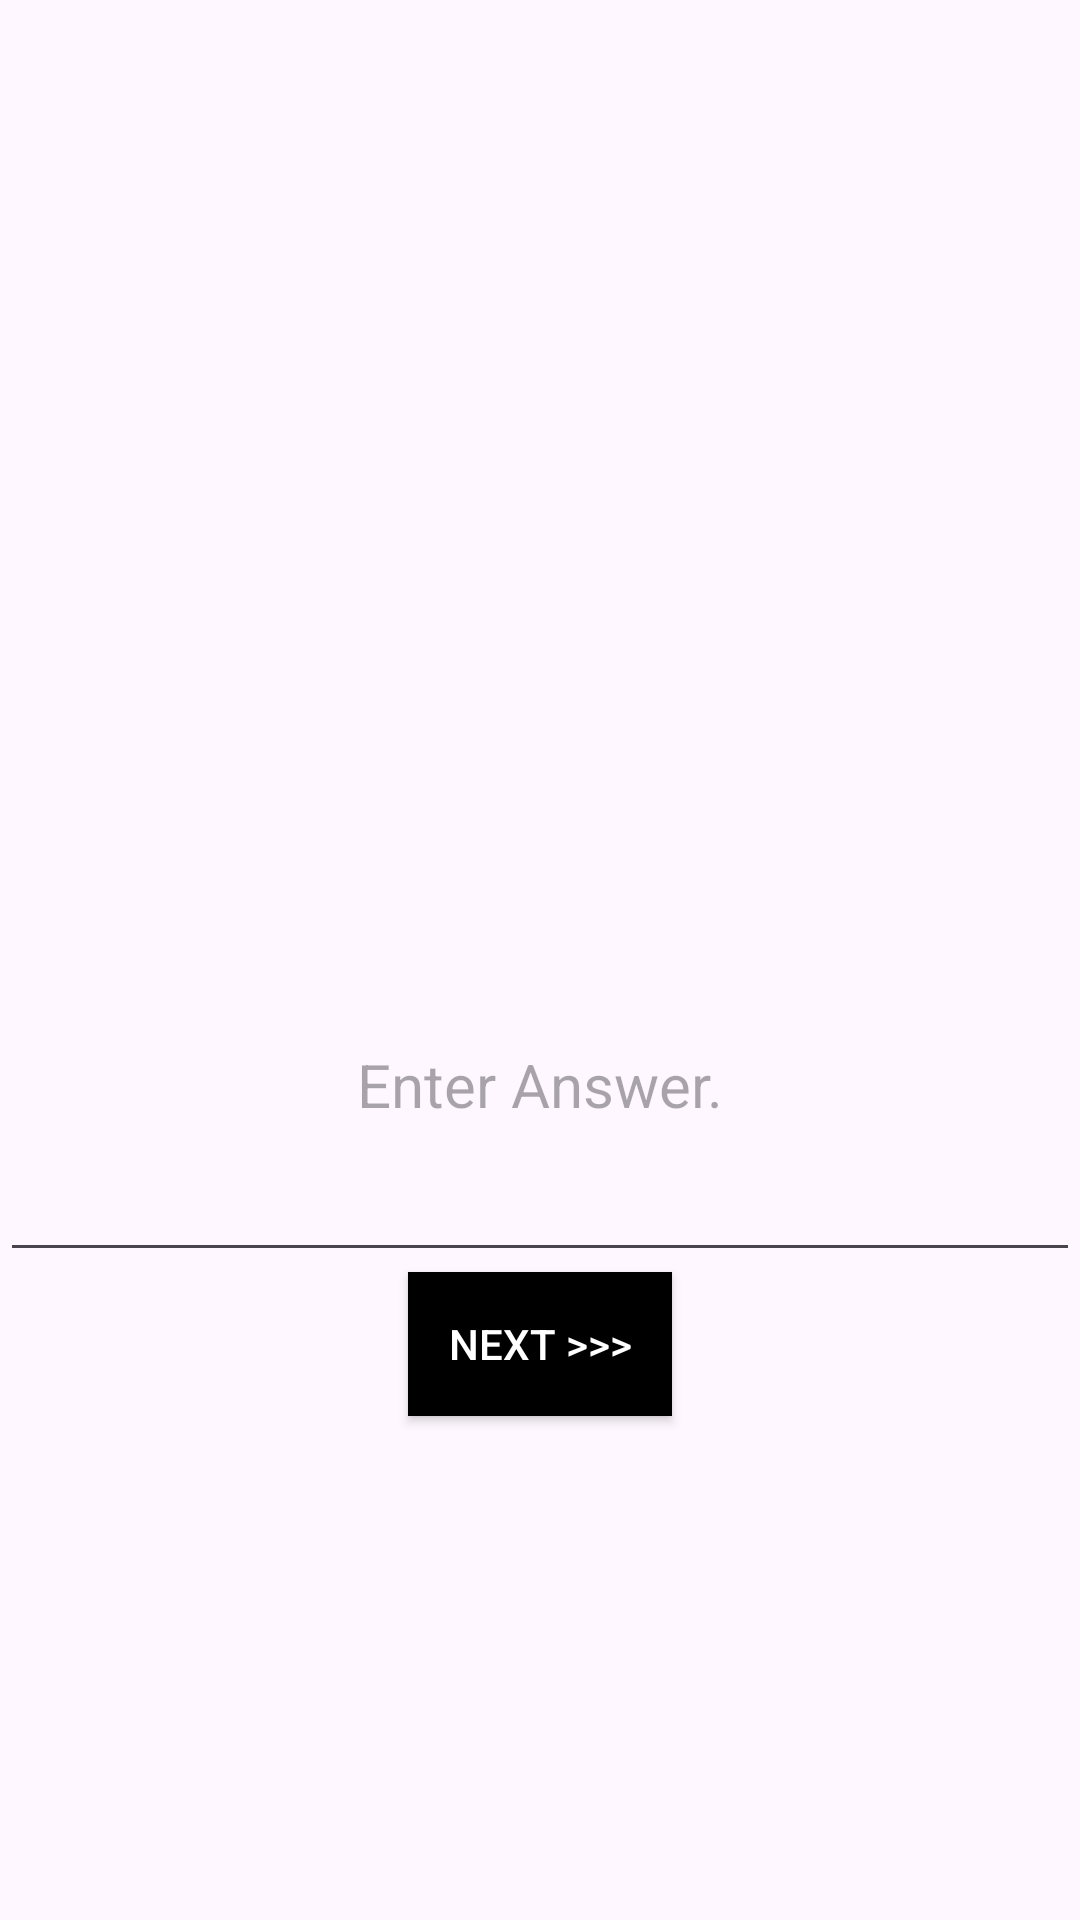

Produce the Android XML layout that renders to this screen, including the resource entries it uses.
<!-- AndroidManifest.xml: application theme Theme.QuizApp -->
<!-- res/layout/activity_manuel_answers.xml -->
<?xml version="1.0" encoding="utf-8"?>
<androidx.constraintlayout.widget.ConstraintLayout xmlns:android="http://schemas.android.com/apk/res/android"
    xmlns:app="http://schemas.android.com/apk/res-auto"
    xmlns:tools="http://schemas.android.com/tools"
    android:layout_width="match_parent"
    android:layout_height="match_parent"
    tools:context=".ui.activities.ManuelAnswersActivity">


    <androidx.appcompat.widget.AppCompatTextView
        android:id="@+id/questionTextView"
        android:layout_width="match_parent"
        android:layout_height="@dimen/space128"
        android:layout_marginStart="@dimen/space24"
        android:layout_marginTop="@dimen/space256"
        android:layout_marginEnd="@dimen/space24"
        android:gravity="center"
        android:textAlignment="center"
        android:textColor="@color/black"
        android:textSize="@dimen/textSize20"
        app:layout_constraintBottom_toTopOf="@+id/editText"
        app:layout_constraintEnd_toEndOf="parent"
        app:layout_constraintStart_toStartOf="parent"
        app:layout_constraintTop_toTopOf="parent"
        tools:ignore="MissingConstraints" />

    <androidx.appcompat.widget.AppCompatEditText
        android:id="@+id/editText"
        android:layout_width="match_parent"
        android:layout_height="@dimen/space128"
        android:gravity="center"
        android:hint="@string/str_answer"
        android:textColor="@color/black"
        android:textSize="@dimen/textSize20"
        app:layout_constraintBottom_toTopOf="@+id/button"
        app:layout_constraintEnd_toEndOf="parent"
        app:layout_constraintStart_toStartOf="parent"
        app:layout_constraintTop_toBottomOf="@+id/questionTextView"
        tools:ignore="MissingConstraints" />

    <androidx.appcompat.widget.AppCompatButton
        android:id="@+id/button"
        android:layout_width="wrap_content"
        android:layout_height="wrap_content"
        android:layout_marginBottom="@dimen/space256"
        android:background="@color/black"
        android:text="@string/str_next"
        android:textColor="@color/white"
        app:layout_constraintBottom_toBottomOf="parent"
        app:layout_constraintEnd_toEndOf="parent"
        app:layout_constraintStart_toStartOf="parent"
        app:layout_constraintTop_toBottomOf="@+id/editText"
        tools:ignore="MissingConstraints" />

    <androidx.appcompat.widget.AppCompatTextView
        android:id="@+id/textView"
        android:layout_width="wrap_content"
        android:layout_height="wrap_content"
        android:textSize="@dimen/textSize20"
        android:textStyle="bold"
        app:layout_constraintBottom_toTopOf="@+id/questionTextView"
        app:layout_constraintEnd_toEndOf="parent"
        app:layout_constraintStart_toStartOf="parent"
        app:layout_constraintTop_toTopOf="parent" />

</androidx.constraintlayout.widget.ConstraintLayout>
<!-- resources referenced by this layout -->
<resources>
  <color name="black">#FF000000</color>
  <color name="white">#FFFFFFFF</color>
  <dimen name="space128">128dp</dimen>
  <dimen name="space24">24dp</dimen>
  <dimen name="space256">256dp</dimen>
  <dimen name="textSize20">20sp</dimen>
  <string name="str_answer">Enter Answer.</string>
  <string name="str_next">Next &gt;&gt;&gt;</string>
  <style name="Theme.QuizApp" parent="Base.Theme.QuizApp" />
  <style name="Base.Theme.QuizApp" parent="Theme.Material3.Light">
          
          
      </style>
</resources>
